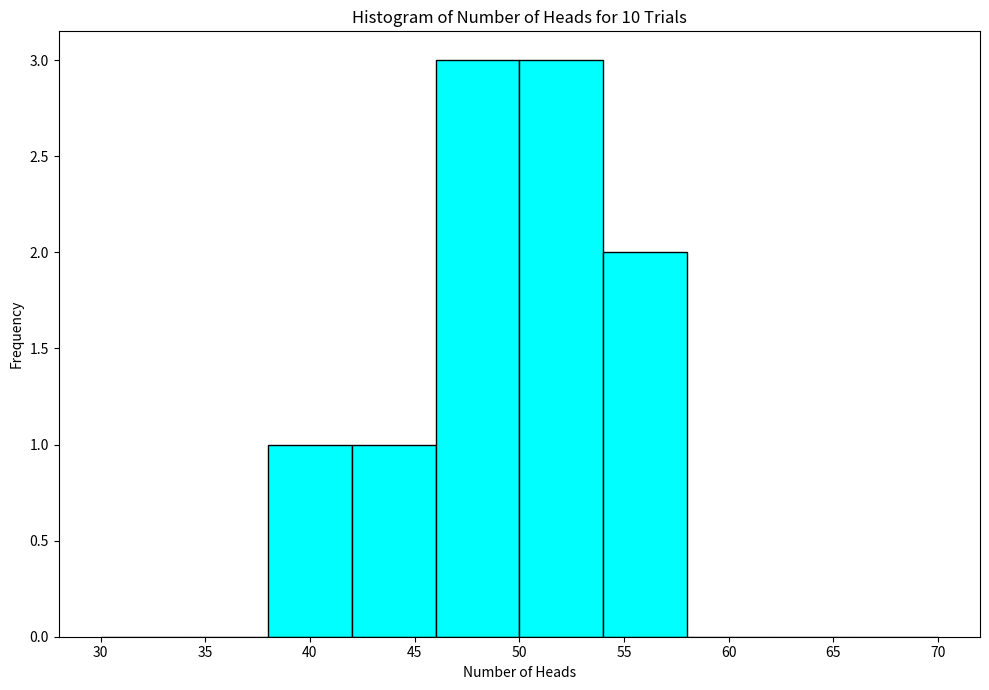

The matplotlib source for this figure: (Note: this script raises an exception after producing the figure.)
from matplotlib import pyplot as plt
import random

random.seed(45)

num_coins = 100


def toss(num_trials):
    '''
    num_trials: number of trials to be performed.
    
    return a numpy array of size num_trials with each entry representing the number of heads found in each trial

    Use for loops to generate the numpy array and 'random.choice()' to simulate a coin toss
    
    NOTE: Do not use predefined functions to directly get the numpy array. 
    '''
    global num_coins
    results = []

    ## Write your code here
    for i in range(num_trials):
        results.append(sum(random.choice([0, 1]) for _ in range(num_coins)))  # 1 represents heads and 0 represents
        # tails. So by summing all the values obtained we can get no of heads.
    return results


def plot_hist(trial):
    '''
    trial: vector of values for a particular trial.

    plot the histogram for each trial.
    Use 'axs' from plt.subplots() function to create histograms. You can search about how to use it to plot histograms.

    Save the images in a folder named "histograms" in the current working directory.  
    '''
    fig, axs = plt.subplots(figsize=(10, 7), tight_layout=True)

    ## Write your code here
    plt.hist(trial, bins=40 if len(trial) > 1000 else 20 if len(trial) > 100 else 10, range=(30, 70), color='cyan',
             edgecolor='black')
    axs.set_title(f'Histogram of Number of Heads for {num_trials} Trials')
    axs.set_xlabel('Number of Heads')
    axs.set_ylabel('Frequency')
    plt.savefig(f'histograms/histogram_{num_trials}_trials.png')
    plt.close(fig)


if __name__ == "__main__":
    num_trials_list = [10, 100, 1000, 10000, 100000]
    for num_trials in num_trials_list:
        heads_array = toss(num_trials)
        plot_hist(heads_array)
